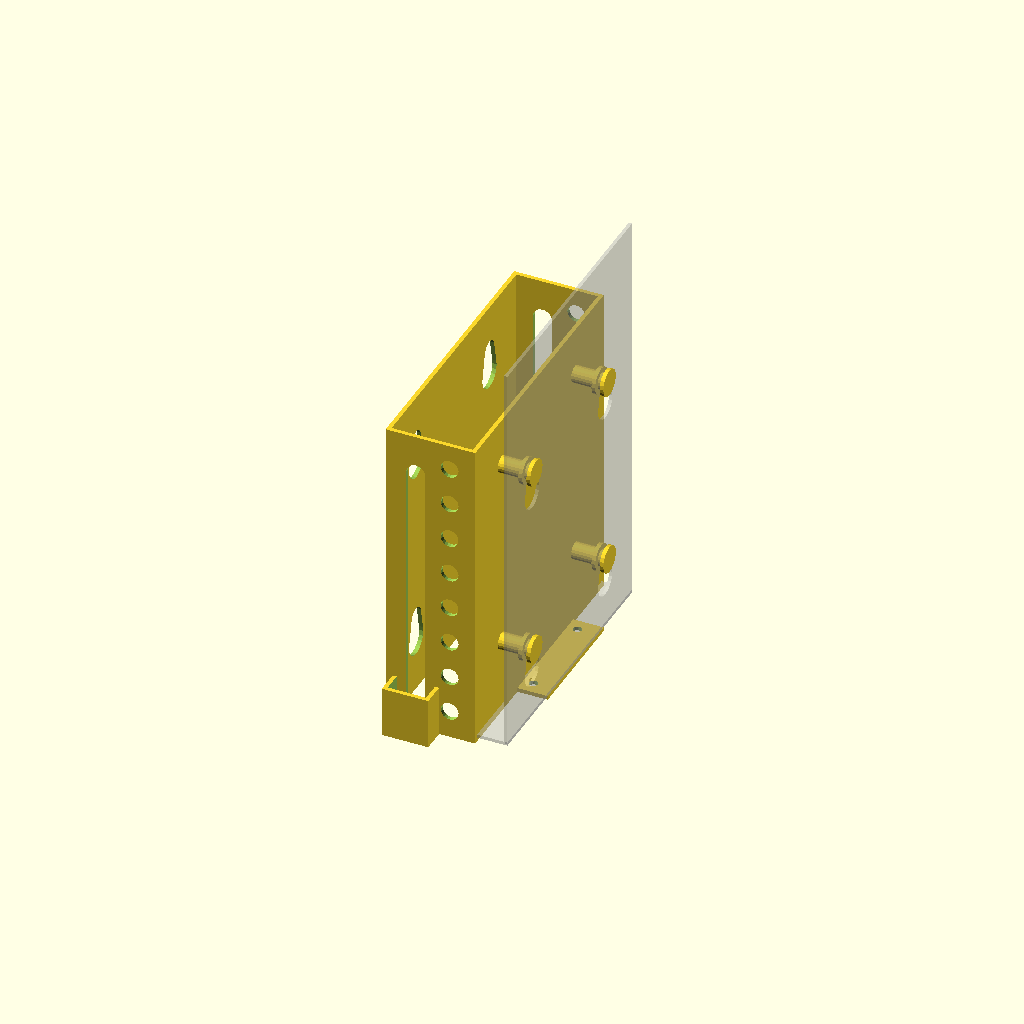
Cell 1: the model at its default parameters.
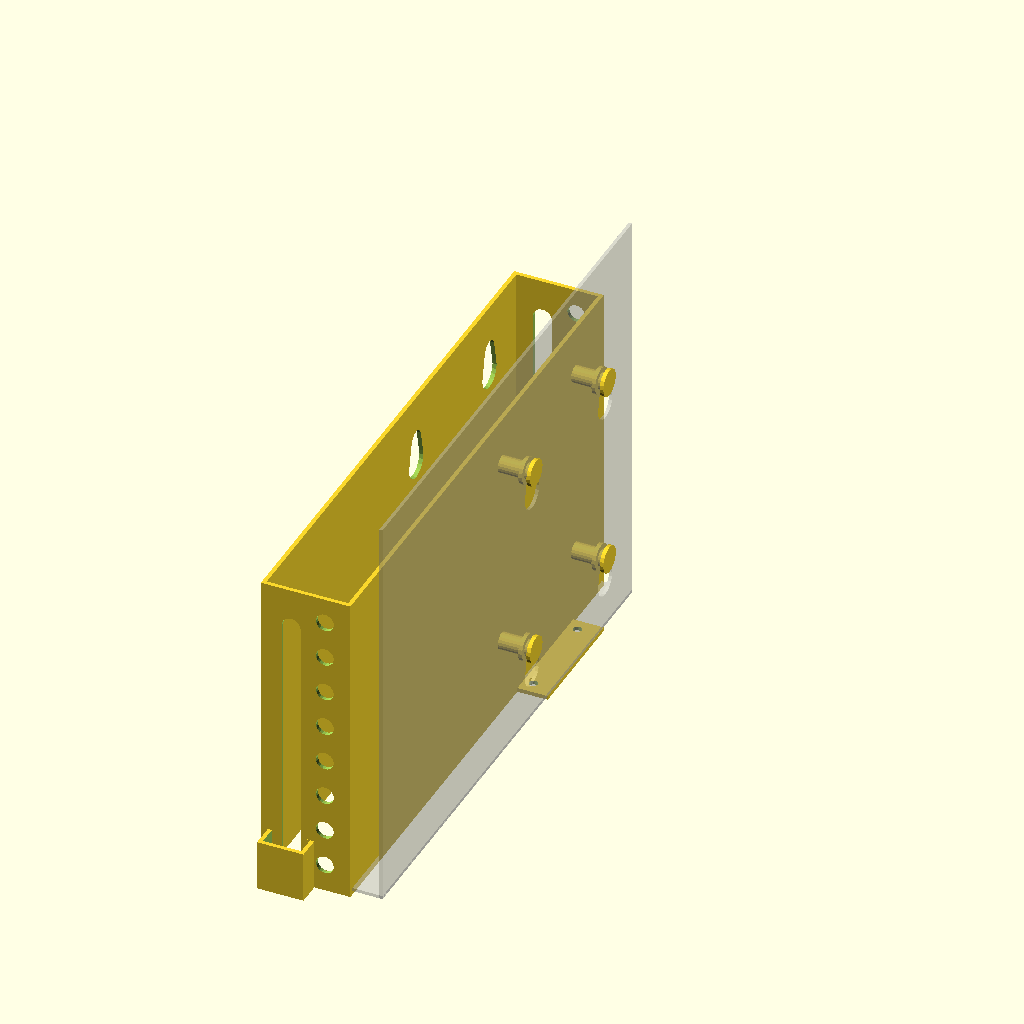
Cell 2: cage_width = 209.8 (everything else at default).
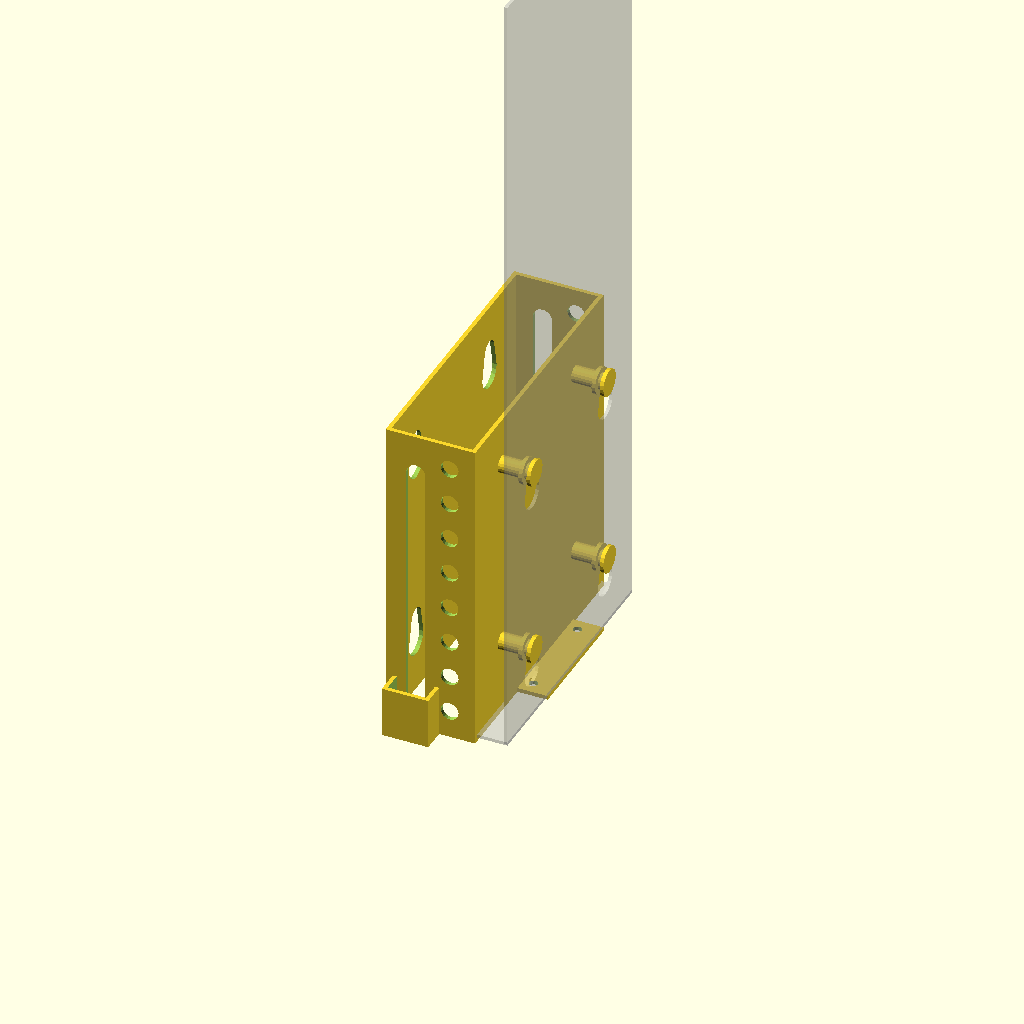
Cell 3: cage_length = 320 (everything else at default).
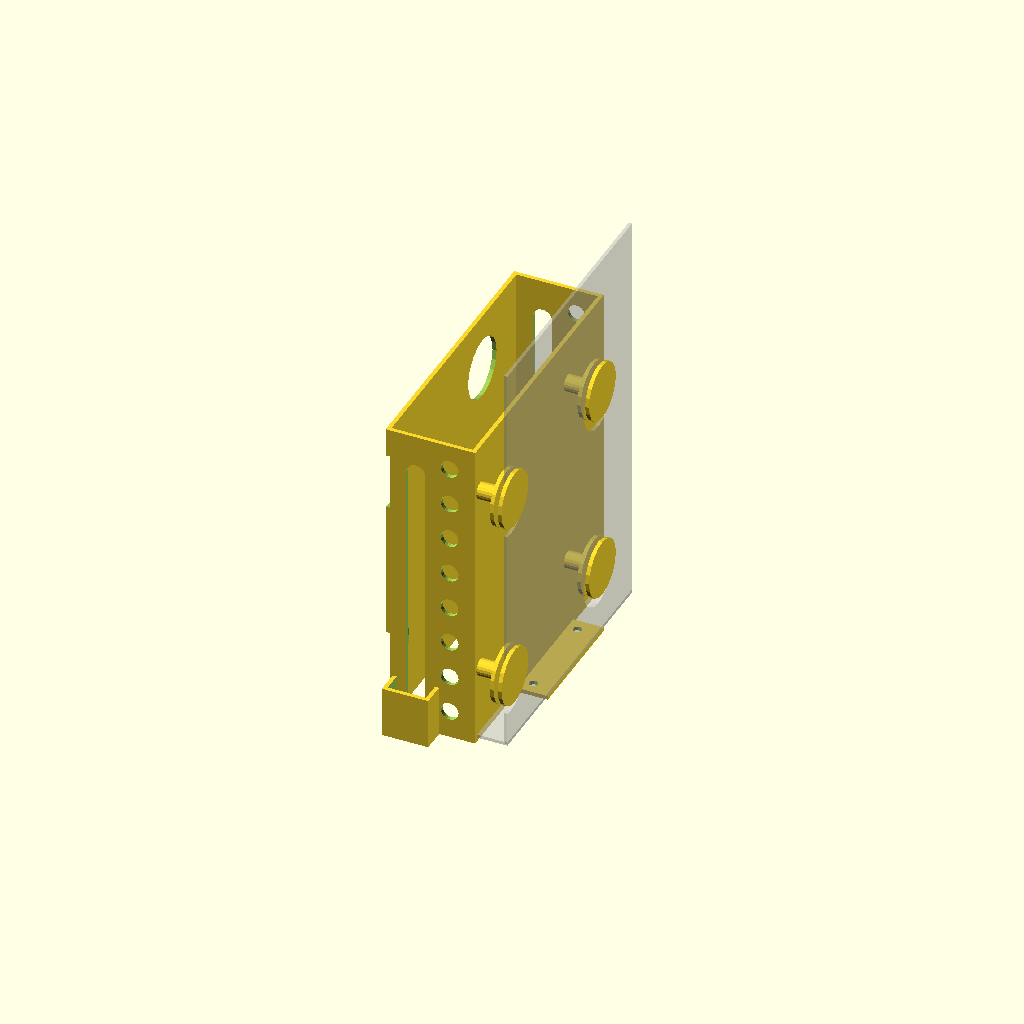
Cell 4 — cage_hold_large set to 24, the other parameters unchanged.
All cells are drawn from one camera (rotation 55°, 0°, 25°, orthographic, colour scheme Cornfield), so only the parameter changes between them.
OpenSCAD source file lian-li-hdd-cage/hdd-cage.scad:
cage_width = 104.9;
cage_length = 160.0;
cage_wall = 1.3;
cage_hold_large = 12.0;
cage_hold_small = 8.0;
cage_hold_length = 19.7;
cage_hold_off_bot = 13.4;
cage_hold_off_left = 16.6;
cage_hold_off_top = 56.9;
cage_hold_off_right = 49.6;
cage_lip = 9.9 + 2.0;
cage_lip_hole = 3.4;
cage_lip_hole_dist = 37;
cage_lip_hole_off = 29.0;
cage_lip_hole_off_y = 2.0;

lip_wall = 1.6;
lip_width = cage_lip_hole_dist + 10.0;

rail_height = 7.5;
rail_height_front = 13.0;
rail_radius = 7.0;
rail_length = 120;
rail_width = lip_wall + 2;
rail_dist = 27.5 - 8;
rail_off_front = 7.8;

nub_small = 6.6;
nub_small_height = cage_wall + 0.4;
nub_large = cage_hold_large - 1.5;
nub_large_height = 1.5;

stable_cut_height = 15.0;
stable_cut_depth = 20.0;
stable_cut_width = 7.5;

add_after_rail = 6;

$fn = 20;

module cage_hold() {
    translate([cage_hold_large / 2, cage_hold_large / 2, 0])
    hull() {
        cylinder(d = cage_hold_large, h = cage_wall + 2);
    
        translate([0, cage_hold_length - (cage_hold_large / 2) - (cage_hold_small / 2), 0])
            cylinder(d = cage_hold_small, h = cage_wall + 2);
    }
}

module cage() {
    // cage bottom
    difference() {
        cube([cage_width, cage_length, cage_wall]);
        
        translate([cage_hold_off_left, cage_hold_off_bot, -1])
            cage_hold();
        
        translate([cage_hold_off_left + cage_hold_large + cage_hold_off_right, cage_hold_off_bot, -1])
            cage_hold();
        
        translate([cage_hold_off_left, cage_hold_off_bot + cage_hold_length + cage_hold_off_top, -1])
            cage_hold();
        
        translate([cage_hold_off_left + cage_hold_large + cage_hold_off_right, cage_hold_off_bot + cage_hold_length + cage_hold_off_top, -1])
            cage_hold();
    }
    
    // cage lip
    difference() {
        cube([cage_width, cage_wall, cage_lip]);
        
        translate([cage_lip_hole_off, cage_wall + 1, cage_lip / 2 + cage_lip_hole_off_y])
            rotate([90, 0, 0])
            cylinder(d = cage_lip_hole, h = cage_wall + 2);
        translate([cage_lip_hole_off + cage_lip_hole_dist, cage_wall + 1, cage_lip / 2 + cage_lip_hole_off_y])
            rotate([90, 0, 0])
            cylinder(d = cage_lip_hole, h = cage_wall + 2);
    }
}

module rail() {
    // main rail
    cube([rail_width, rail_length - (rail_height / 2), rail_height]);
    
    // rounded end
    translate([0, rail_length - (rail_height / 2), rail_height / 2])
        rotate([0, 90, 0])
        cylinder(d = rail_height, h = rail_width);
    
    // front hdd insert
    difference() {
        translate([0, 0, -((rail_height_front - rail_height) / 2)])
            cube([rail_width, rail_radius, rail_height_front]);
        
        translate([-1, rail_radius, -rail_radius / 2])
            rotate([0, 90, 0])
            cylinder(d = rail_radius, h = rail_width + 2);
        
        translate([-1, rail_radius, rail_height + rail_radius / 2])
            rotate([0, 90, 0])
            cylinder(d = rail_radius, h = rail_width + 2);
    }
}

module nub() {
    // nub itself
    translate([0, 0, nub_small_height + nub_large_height])
        cylinder(d = nub_large, h = nub_large_height);
    translate([0, 0, nub_large_height])
        cylinder(d = nub_small, h = nub_small_height);
    cylinder(d = nub_large, h = nub_large_height);
    
    // support pillar up to main plate
    translate([0, 0, nub_small_height + (2 * nub_large_height)])
        cylinder(d = nub_small, h = cage_lip - nub_large_height);
}

module mount_nubs() {
    translate([cage_hold_off_left + (cage_hold_large / 2), cage_hold_off_bot + cage_hold_length - (cage_hold_small / 2), -nub_large_height - ((nub_small_height - cage_wall) / 2)])
        nub();
    
    translate([cage_hold_off_left + (cage_hold_large / 2) + cage_hold_off_right + cage_hold_large, cage_hold_off_bot + cage_hold_length - (cage_hold_small / 2), -nub_large_height - ((nub_small_height - cage_wall) / 2)])
        nub();
    
    translate([cage_hold_off_left + (cage_hold_large / 2), cage_hold_off_bot + cage_hold_length - (cage_hold_small / 2) + cage_hold_off_top + cage_hold_length, -nub_large_height - ((nub_small_height - cage_wall) / 2)])
        nub();
    
    translate([cage_hold_off_left + (cage_hold_large / 2) + cage_hold_off_right + cage_hold_large, cage_hold_off_bot + cage_hold_length - (cage_hold_small / 2) + cage_hold_off_top + cage_hold_length, -nub_large_height - ((nub_small_height - cage_wall) / 2)])
        nub();
}

module mount_lip() {
    difference() {
        translate([cage_lip_hole_off - ((lip_width - cage_lip_hole_dist) / 2), 0, 0])
        cube([lip_width, lip_wall, cage_lip]);
        
        translate([cage_lip_hole_off, cage_wall + 1, cage_lip / 2 + cage_lip_hole_off_y])
            rotate([90, 0, 0])
            cylinder(d = cage_lip_hole, h = cage_wall + 2);
        translate([cage_lip_hole_off + cage_lip_hole_dist, cage_wall + 1, cage_lip / 2 + cage_lip_hole_off_y])
            rotate([90, 0, 0])
            cylinder(d = cage_lip_hole, h = cage_wall + 2);
    }
}

module rail_wall() {
    difference() {
        cube([lip_wall, rail_length + add_after_rail, rail_dist + rail_height + (rail_dist / 3)]);
        
        // bubbles
        translate([-1, 10, 10])
        for (i = [0 : 15 : (rail_length + add_after_rail - 20)]) {
            translate([0, i + 1, 0])
                rotate([0, 90, 0])
                cylinder(d = 7, h = lip_wall + 2);
            
            //translate([0, i + 8, 10])
            //    rotate([0, 90, 0])
            //    cylinder(d = 7, h = lip_wall + 2);
            
            //translate([0, i + 4, 32.5])
            //    rotate([0, 90, 0])
            //    cylinder(d = 7, h = lip_wall + 2);
        }
    }
}

module stabilizer() {
    difference() {
        translate([-lip_wall, 0, -lip_wall])
            cube([stable_cut_width + lip_wall, stable_cut_depth, stable_cut_height + (2 * lip_wall)]);
        
        translate([0, -1, 0])
            cube([stable_cut_width + 1, stable_cut_depth + 2, stable_cut_height]);
    }
}

module mount() {
    // model of the bottom of the cage
    %cage();
    
    // nubs fitting 2.5" HDD slots on bottom
    mount_nubs();
    
    // screwed-on lip
    translate([0, -lip_wall, 0])
        mount_lip();
    
    // main horizontal plate
    translate([0, -lip_wall, cage_lip])
        cube([cage_width, rail_length + add_after_rail, lip_wall]);

    // left rail support
    difference() {
        translate([-lip_wall, -lip_wall, cage_lip])
            rail_wall();
        
        translate([-rail_width + 1, -rail_off_front, cage_lip + rail_dist])
            rail();
    }
    
    // left rail stabilizer
    translate([-stable_cut_width - lip_wall, -lip_wall, cage_lip + rail_dist - (stable_cut_height - rail_height) / 2])
        stabilizer();
    
    // right rail support
    difference() {
        translate([cage_width, -lip_wall, cage_lip])
            rail_wall();
        
        translate([cage_width - 1, -rail_off_front, cage_lip + rail_dist])
            rail();
    }
    
    // right rail stabilizer
    translate([cage_width + stable_cut_width + lip_wall, -lip_wall, stable_cut_height + cage_lip + rail_dist - (stable_cut_height - rail_height) / 2])
        rotate([0, 180, 0])
        stabilizer();
    
    // bottom/top horizontal plate
    difference() {
        translate([-lip_wall, -lip_wall, cage_lip + rail_dist + rail_height + (rail_dist / 3)])
        cube([cage_width + (2 * lip_wall), rail_length + add_after_rail, lip_wall]);
        
        translate([0, 0, cage_lip + rail_dist + rail_height + (rail_dist / 3)])
        union() {
            translate([cage_hold_off_left, cage_hold_off_bot, -1])
            cage_hold();
        
        translate([cage_hold_off_left + cage_hold_large + cage_hold_off_right, cage_hold_off_bot, -1])
            cage_hold();
        
        translate([cage_hold_off_left, cage_hold_off_bot + cage_hold_length + cage_hold_off_top, -1])
            cage_hold();
        
        translate([cage_hold_off_left + cage_hold_large + cage_hold_off_right, cage_hold_off_bot + cage_hold_length + cage_hold_off_top, -1])
            cage_hold();
        }
    }
}

translate([60, 120, 1])
rotate([90, 0, -90])
    mount();
Parameter table extracted from the source (name, type, default, range or options):
cage_width: number, default 104.9
cage_length: number, default 160
cage_wall: number, default 1.3
cage_hold_large: number, default 12
cage_hold_small: number, default 8
cage_hold_length: number, default 19.7
cage_hold_off_bot: number, default 13.4
cage_hold_off_left: number, default 16.6
cage_hold_off_top: number, default 56.9
cage_hold_off_right: number, default 49.6
cage_lip_hole: number, default 3.4
cage_lip_hole_dist: number, default 37
cage_lip_hole_off: number, default 29
cage_lip_hole_off_y: number, default 2
lip_wall: number, default 1.6
rail_height: number, default 7.5
rail_height_front: number, default 13
rail_radius: number, default 7
rail_length: number, default 120
rail_off_front: number, default 7.8
nub_small: number, default 6.6
nub_large_height: number, default 1.5
stable_cut_height: number, default 15
stable_cut_depth: number, default 20
stable_cut_width: number, default 7.5
add_after_rail: number, default 6
